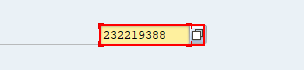
Task: Proces - PPP
Workflow: L3_SAP_opravaTerminuZakazek

Step 1 [try]: type "["[k(del)]"&in_strCisloZakazkyDem]" into 'CTextField Číslo' in window 'Změna Zakázka: Vstup' (saplogon.exe)

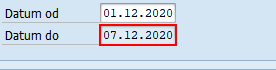
Step 2: type "["[k(del)]"&in_strDatumPrihlaseni]" into 'CTextField  Datum od' (saplogon.exe) (repeated 2 times)

Step 4: type "["[k(del)]"&in_strCisloZakazkyMon]" into 'CTextField Číslo' in window 'Změna Zakázka: Vstup' (saplogon.exe) (same screen as step 1)

Step 5: type "["[k(del)]"&in_strDatumPrihlaseni]" into 'CTextField  Datum od' (saplogon.exe) (same screen as step 2) (repeated 2 times)
